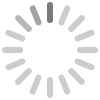
t = 0.00 s
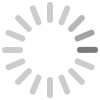
t = 0.30 s
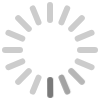
t = 0.60 s
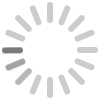
t = 0.90 s

The animated SVG that drew these frames (rendered in a browser with its animation timeline set to each time). Animation: 1 CSS @keyframes rule; one cycle of 1.20 s, repeats indefinitely.

<svg xmlns="http://www.w3.org/2000/svg" xmlns:xlink="http://www.w3.org/1999/xlink" width="100" height="100">
	<style>
		@keyframes i{to{transform:rotate(359deg)}}
		*{transform-origin:50px 50px;}
		line{fill:none;stroke:#000;stroke-width:6;stroke-linecap:round}
		#g{stroke-opacity:.2}
	</style>
	<defs>
		<line id="l" x1="50" x2="50" y1="20" y2="5"/>
		<g id="g">
			<use xlink:href="#l"/>
			<use xlink:href="#l" transform="rotate(90 0 0)"/>
			<use xlink:href="#l" transform="rotate(180 0 0)"/>
			<use xlink:href="#l" transform="rotate(270 0 0)"/>
		</g>
	</defs>
	<use xlink:href="#g"/>
	<use xlink:href="#g" transform="rotate(22.5 0 0)"/>
	<use xlink:href="#g" transform="rotate(45 0 0)"/>
	<use xlink:href="#g" transform="rotate(67.5 0 0)"/>
	<g style="animation:i 1.2s steps(16) infinite">
		<use xlink:href="#l" stroke-opacity=".4"/>
		<use xlink:href="#l" stroke-opacity=".2" transform="rotate(-22.5 0 0)"/>
		<use xlink:href="#l" stroke-opacity=".1" transform="rotate(-45 0 0)"/>
	</g>
</svg>
